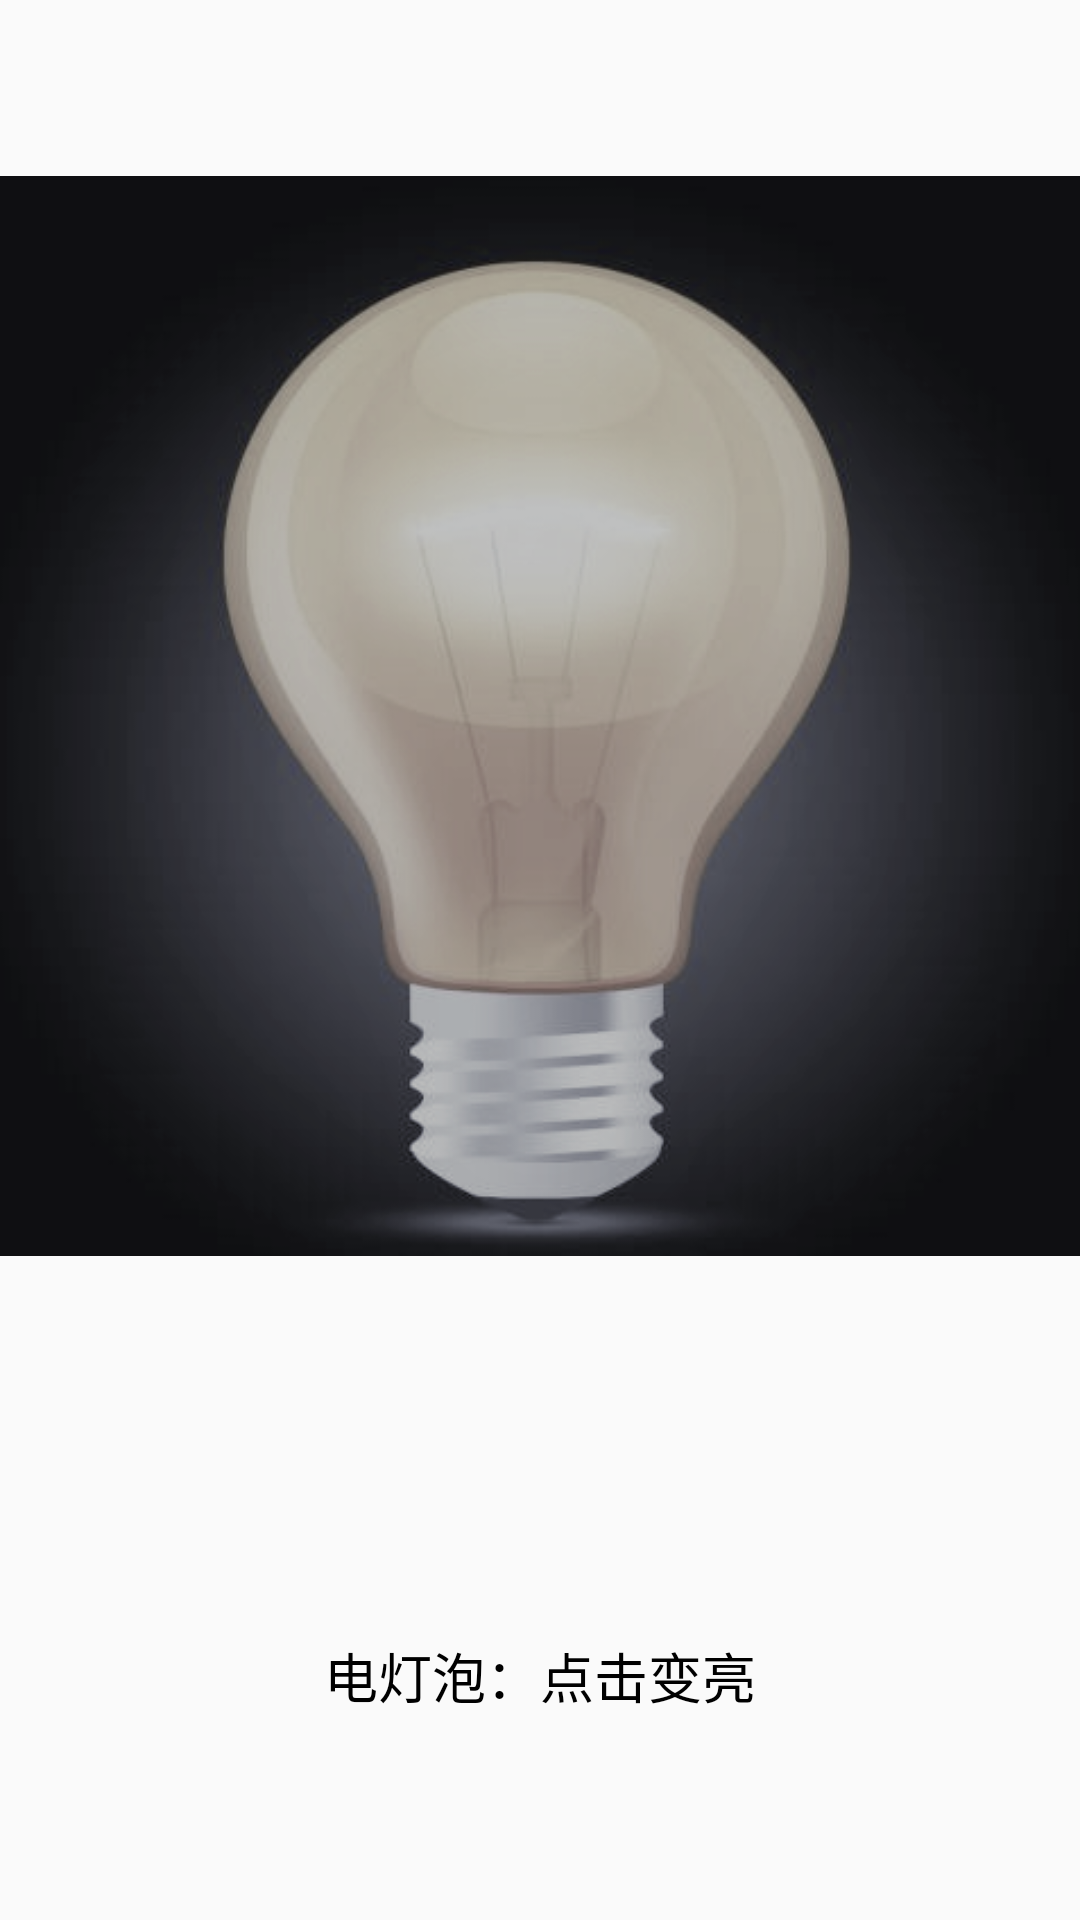

Android layout source for this screen:
<!-- AndroidManifest.xml: application theme AppTheme -->
<!-- res/layout/activity_bulb.xml -->
<?xml version="1.0" encoding="utf-8"?>
<LinearLayout xmlns:android="http://schemas.android.com/apk/res/android"
    xmlns:tools="http://schemas.android.com/tools"
    android:id="@+id/activity_bulb"
    android:layout_width="match_parent"
    android:layout_height="match_parent"
    tools:context="com.wii.study.lession_5.light.BulbActivity"
    android:orientation="vertical">
    <ImageView
        android:id="@+id/iv_bulb"
        android:layout_width="match_parent"
        android:layout_height="wrap_content"
        android:src="@drawable/bulb" />

    <TextView
        android:id="@+id/tv_bulb"
        android:layout_width="match_parent"
        android:layout_height="match_parent"
        android:gravity="center"
        android:text="@string/bulb_text"
        android:textColor="@color/BLACK"
        android:textSize="18sp" >
    </TextView>
</LinearLayout>
<!-- resources referenced by this layout -->
<resources>
  <color name="BLACK">#000000</color>
  <!-- drawable bulb (drawable) -->
  <?xml version="1.0" encoding="utf-8"?>
  <transition xmlns:android="http://schemas.android.com/apk/res/android" >
  
      <item android:drawable="@drawable/bulb_off"/>
      <item android:drawable="@drawable/bulb_on"/>
  
  </transition>
  <string name="bulb_text">电灯泡：点击变亮</string>
  <style name="AppTheme" parent="Theme.AppCompat.Light.DarkActionBar">
          
          <item name="colorPrimary">@color/colorPrimary</item>
          <item name="colorPrimaryDark">@color/colorPrimaryDark</item>
          <item name="colorAccent">@color/colorAccent</item>
      </style>
  <!-- drawable bulb_off: png bitmap (drawable, 134193 bytes) -->
  <!-- drawable bulb_on: png bitmap (drawable, 129915 bytes) -->
  <color name="colorPrimary">#3F51B5</color>
  <color name="colorPrimaryDark">#303F9F</color>
  <color name="colorAccent">#FF4081</color>
</resources>
